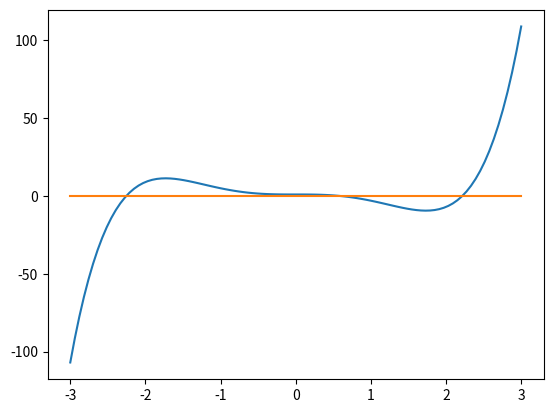
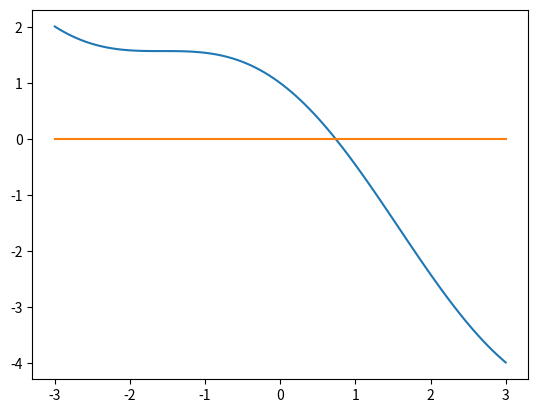

Generate these figures, in order, with matplotlib: (Note: this script raises an exception after producing the figures.)
# -*- coding: utf-8 -*-
"""
Created on Fri Oct 20 18:33:09 2023

@author: Msi
"""

from numpy import *
from matplotlib.pyplot import *

# -*- coding: utf-8 -*-
print('apartado a)')
def bisec(f,a,b,N):#N es el num de iteraciones q quiero q haga
    an=a
    bn=b
    fan=f(an)#lo guarda para q no sea tan costoso, llamar a f todo el rato
    fbn=f(bn)
    if fan==0:
        print(str(a)+'es raíz de la función')#puedo poner tb a+'es raiz de la fun'
        return a
    elif fbn==0:
        print(str(b)+'es raíz de la función')
        return b
    elif fan*fbn>0:
        print('No hay cambio de signo: no se puede aplicar el método')
        return#return q no devuelve nada para acabar el programa
    for k in range(N):
        cn=(an+bn)/2.#para q haga la division en unflotante
        fcn=f(cn)
        print('iter', k+1,'c=',cn,'fn=', fcn)
        if fcn==0:
            print(str(cn)+'es raíz de la función')
            return cn
        elif fan*fcn<0:
            bn=cn
            fbn=fcn
        else:
            an=cn
            fan=fcn
    print('La aproximación de la raíz tras '+str(N)+' iteraciones es '+str(cn))#ojo con el sangrado d este pritn pq se pone este print solo al final
    return cn
print('apartado b)')
def f1(x):
    return x**5-5*x**3+1 
#la dibuja para verlo mejor
x=linspace(-3,3,100)
figure()
plot(x,f1(x))
plot(x,0*x)#0*x pq necesito un vector y no puedo ponersolo 0

bisec(f1,0,1,20)
bisec(f1,-3,-2,20)

print('apartado c')
def f2(x):
        return cos(x)-x

figure()
x=linspace(-3,3,100)
plot(x,f2(x))
plot(x,0*x)#eje x


bisec(f2,0.5,1,20)

print('apartado d')
def bisec_mod(f,a,b,eps):
    N=int((log(b-a)-log(eps))/log(2))+1 
    an=a
    bn=b
    fan=f(an)#lo guarda para q no sea tan costoso, llamar a f todo el rato
    fbn=f(bn)
    if fan==0:
        print(str(a)+'es raíz de la función')#puedo poner tb a+'es raiz de la fun'
        return a
    elif fbn==0:
        print(str(b)+'es raíz de la función')
        return b
    elif fan*fbn>0:
        print('No hay cambio de signo: no se puede aplicar el método')
        return#return q no devuelve nada para acabar el programa
    for k in range(N):
        cn=(an+bn)/2.#para q haga la division en unflotante
        fcn=f(cn)
        print('iter', k+1,'c=',cn,'fn=', fcn)
        if fcn==0:
            print(str(cn)+'es raíz de la función')
            return cn
        elif fan*fcn<0:
            bn=cn
            fbn=fcn
        else:
            an=cn
            fan=fcn
    print('La aproximación de la raíz tras '+str(N)+' iteraciones es '+str(cn))#ojo con el sangrado d este pritn pq se pone este print solo al final
    return cn


print('apartado e')
bisec_mod(f2,0.5,1,1e-7)#si pones 10e-7=1e-6 y eso no es lo q quiero

print('Ejerccio 2')

def regula_falsi(f,a,b,eps,nmax):
    an=a
    bn=b
    fan=f(an)#lo guarda para q no sea tan costoso, llamar a f todo el rato
    fbn=f(bn)
    if fan==0:
        print(str(a)+'es raíz de la función')#puedo poner tb a+'es raiz de la fun'
        return a
    elif fbn==0:
        print(str(b)+'es raíz de la función')
        return b
    elif fan*fbn>0:
        print('No hay cambio de signo: no se puede aplicar el método')
        return#return q no devuelve nada para acabar el programa
    error =eps+1
    it=0
    while(error>eps and it<nmax):
        cn=bn-(bn-an)/(fbn-fan)*fbn
        fcn=f(cn)
        print('iter', it,'c=',cn,'fn=', fcn)
        error=abs(fcn)
        it+=1 
        if fcn==0:
            print(str(cn)+'es raíz de la función')
            return cn
        elif fan*fcn<0:
            bn=cn
            fbn=fcn
        else:
            an=cn
            fan=fcn
        if error<=eps:
            print('Se ha alcanzado una aproximacion satisfactoria')
        else:
            print('Se ha alcanzado el numerO MAXIMO DE ITERACIONES')
        
    print('la aprox de la raiz con cota de error' +str(eps)+'es'+str(cn) + 'it'+str(it) )
    print('la aprox de la raiz tras ' , it, 'iteracion'+'es'+str(cn) )
#ojo con el sangrado d este pritn pq se pone este print solo al final
    return cn
print('apartado d')
regula_falsi(f2,0.5,1,1e-7,50)



print('apartado a')
def regula_falsi_mod(f,a,b,eps,nmax):
    an=a
    bn=b
    fan=f(an)#lo guarda para q no sea tan costoso, llamar a f todo el rato
    fbn=f(bn)
    if fan==0:
        print(str(a)+'es raíz de la función')#puedo poner tb a+'es raiz de la fun'
        return a
    elif fbn==0:
        print(str(b)+'es raíz de la función')
        return b
    elif fan*fbn>0:
        print('No hay cambio de signo: no se puede aplicar el método')
        return#return q no devuelve nada para acabar el programa
    #cn_old=pq enun dice q lo mas seguro es q la raiz se acerque mas a a, ojo q si pongo q es 0 pues mal pq yo no se q entre a y b esta el 0 asi q como cn esta entre a y b ps eso es fallo pq cn puede q no sea 0 nunca y yo lo estoy suponiendo
    it=0
    error=eps+1#para q entre la primera vez
    while(error>eps and it<nmax):
        cn=bn-(bn-an)/(fbn-fan)*fbn
        fcn=f(cn)
        print('iter', it,'c=',cn,'fn=', fcn)
        error=abs(cn-cn_old)
        cn_old=cn
        it+=1 
        if fcn==0:
            print(str(cn)+'es raíz de la función')
            return cn
        elif fan*fcn<0:
            bn=cn
            fbn=fcn
        else:
            an=cn
            fan=fcn
    if error<=eps:
        print('Se ha alcanzado una aproximacion satisfactoria')
    else:
        print('Se ha alcanzado el numerO MAXIMO DE ITERACIONES')
            
    print('la aprox de la raiz con cota de error' +str(eps)+'es'+str(cn) + 'it'+str(it) )
    print('la aprox de la raiz tras ' , it, 'iteracion'+'es'+str(cn) )
   #ojo con el sangrado d este pritn pq se pone este print solo al final
    return cn
print('apartado b')
regula_falsi_mod(f2,0.5,1,1e-7,50)



print('ej 3')
print('apar a')
def secante(f,x0,x1,eps,nmax):
    fx0=f(x0)
    fx1=x1
    fx0=f(x0)#lo guarda para q no sea tan costoso, llamar a f todo el rato
    fx1=f(x1)
    if fx0==0:
        print(str(x0)+'es raíz de la función')#puedo poner tb a+'es raiz de la fun'
        return x0
    elif fx1==0:
        print(str(x1)+'es raíz de la función')
        return x1
    
    it=0
    error=eps+1
    while(error>eps and it<nmax):
        if fx0==fx1:
            print('No hay cambio de signo: no se puede aplicar el método')
            return#return q no devuelve nada para acabar el programa
        x2=x1-(x1-x0)/(fx1-fx0)*fx1
        fx2=f(x2)
        print('iter', it,'x=',x,'fx=', fx2)
        error=abs(x2-x1)
        it+=1 
        if fx2==0:
            print(str(x2)+'es raíz de la función')
            return x2
        #se prepara para siguiente it
        x0=x1
        x1=x2
        fx0=fx1
        fx1=fx2
    if error<=eps:
        print('Se ha alcanzado una aproximacion satisfactoria '+str(it)+' iteraciones')
    else:
        print('Se ha alcanzado el numerO MAXIMO DE ITERACIONES')
            
    print('la aprox de la raiz tras con cota de error ' , str(eps), 'es'+str(x2) )
   #ojo con el sangrado d este pritn pq se pone este print solo al final
    return x2
print('apartado b')
secante(f2,0.5,1,1e-7,50)
print('apartado c')
def secante_mod(f,x0,x1,eps,nmax):
    fx0=f(x0)
    fx1=x1
    fx0=f(x0)#lo guarda para q no sea tan costoso, llamar a f todo el rato
    fx1=f(x1)
    if fx0==0:
        print(str(x0)+'es raíz de la función')#puedo poner tb a+'es raiz de la fun'
        return x0
    elif fx1==0:
        print(str(x1)+'es raíz de la función')
        return x1
    
    it=0
    error=eps+1
    while(error>eps and it<nmax):
        if fx0==fx1:
            print('No hay cambio de signo: no se puede aplicar el método')
            return#return q no devuelve nada para acabar el programa
        x2=x1-(x1-x0)/(fx1-fx0)*fx1
        fx2=f(x2)
        print('iter', it,'x=',x,'fx=', fx2)
        error=abs(x2-x1)
        it+=1 
        if fx2==0:
            print(str(x2)+'es raíz de la función')
            return x2
        #se prepara para siguiente it
        if(abs(fx2)<=eps):
            print(str(x2)+'es una aprox con  |fx|<'+str(eps))
            return x2 
        x0=x1
        x1=x2
        fx0=fx1
        fx1=fx2
        if error<=eps:
            print('Se ha alcanzado una aproximacion satisfactoria '+str(it)+' iteraciones')
        else:
            print('Se ha alcanzado el numerO MAXIMO DE ITERACIONES')
            
    print('la aprox de la raiz tras con cota de error ' , str(eps), 'es'+str(x2) )
   #ojo con el sangrado d este p ritn pq se pone este print solo al final
    return x2
print('apartado d')
secante_mod(f2,0.5,1,1e-5,50)
print('ej1bclase')
def f3(x):
    return x**3-x-1 
secante(f3, 1, 2, 1e-5, 50)
print('ej 3 clase')
def f4(x):
    return (x+sqrt(x))*(20-x+sqrt(20-x))-155
secante(f4, 6, 7, 1e-4, 50)
